Run: headless pygame with SDL's dummy video driver; simulated clock (each Clock.tick advances the game by its frame time, no real sleeping); random seed 0; keys injected as events and as key.get_pressed() state; mouse plan: one left click at the window centre at the start of phase 2, then a move to the lower-right quarter at the start of phase 3.
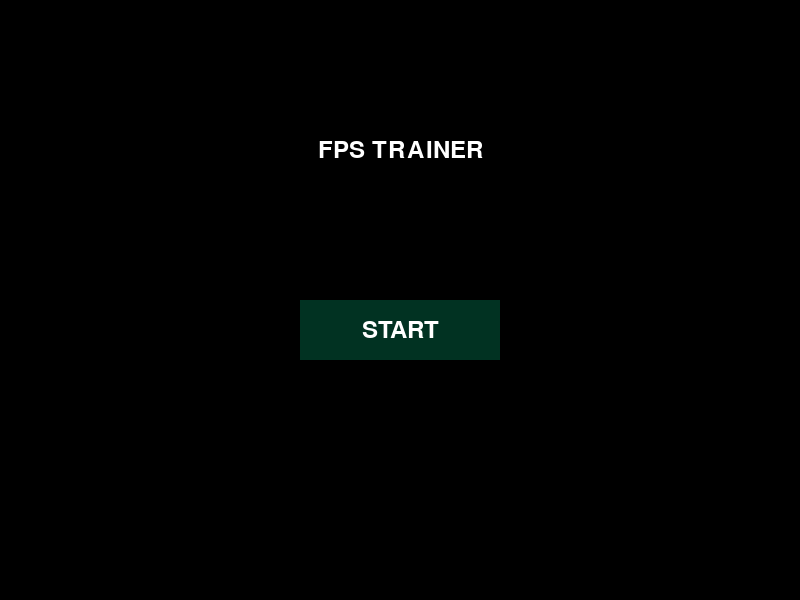
Frame 1 of 4 · flips 1–60 · no input
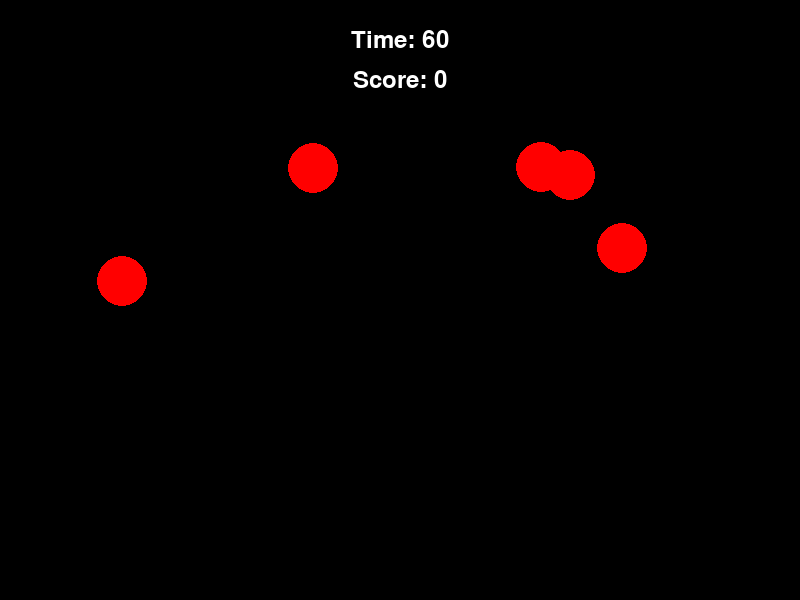
Frame 2 of 4 · flips 61–180 · clicked the window centre · tapped SPACE, RETURN · held RIGHT (→), D
Frame 3 of 4 · flips 181–300 · moved the mouse to the lower-right quarter · held DOWN (↓), S · screen unchanged from frame 2, image omitted
Frame 4 of 4 · flips 301–420 · held LEFT (←), A, UP (↑), W · screen unchanged from frame 3, image omitted

The pygame program that drew these frames:

import pygame
import random
import time

pygame.init()

SCREEN_WIDTH = 800
SCREEN_HEIGHT = 600
SCREEN = pygame.display.set_mode((SCREEN_WIDTH, SCREEN_HEIGHT))
pygame.display.set_caption("Aim Trainer")

TARGET_RADIUS = 25
TARGET_COUNT = 5
RED = (255, 0, 0)
WHITE = (255, 255, 255)
BLACK = (0, 0, 0)
GREEN = (1, 50, 34)
FONT = pygame.font.SysFont("Arial", 36)

MENU = "menu"
PLAYING = "playing"
END = "end"
state = MENU

GAME_TIME = 60

def spawn_targets(n):
    targets = []
    for _ in range(n):
        x = random.randint(TARGET_RADIUS, SCREEN_WIDTH - TARGET_RADIUS)
        y = random.randint(TARGET_RADIUS, SCREEN_HEIGHT - TARGET_RADIUS)
        rect = pygame.Rect(x - TARGET_RADIUS, y - TARGET_RADIUS, TARGET_RADIUS * 2, TARGET_RADIUS * 2)
        targets.append(rect)

    return targets

def draw_targets(targets):
    for t in targets:
        pygame.draw.circle(SCREEN, RED, t.center, TARGET_RADIUS)

def draw_text(text, y, color=WHITE):
    label = FONT.render(text, True, color)
    rect = label.get_rect(center = (SCREEN_WIDTH//2, y))
    SCREEN.blit(label, rect)

def draw_button(text, rect, color):
    pygame.draw.rect(SCREEN, color, rect)
    label = FONT.render(text, True, WHITE)
    label_rect = label.get_rect(center = rect.center)
    SCREEN.blit(label, label_rect)

start_button = pygame.Rect(SCREEN_WIDTH//2 - 100, 300, 200, 60)
replay_button = pygame.Rect(SCREEN_WIDTH//2 - 100, 350, 200, 60)

start_time = 0
score = 0
targets = spawn_targets(TARGET_COUNT)

running = True
while running:

    SCREEN.fill((0, 0, 0))
    for event in pygame.event.get():
        if event.type == pygame.QUIT:
            running = False
        
        if state == MENU:
            if event.type == pygame.MOUSEBUTTONDOWN and event.button == 1:
                if start_button.collidepoint(event.pos):
                    state = PLAYING
                    score = 0
                    targets = spawn_targets(TARGET_COUNT)
                    start_time = time.time()

        elif state == PLAYING:
            if event.type == pygame.MOUSEBUTTONDOWN and event.button == 1:
                mouse_pos = event.pos
                clicked = None

                for t in targets:
                    dx = mouse_pos[0] - t.centerx
                    dy = mouse_pos[1] - t.centery
                    if dx * dx + dy * dy <= TARGET_RADIUS * TARGET_RADIUS:
                        clicked = t
                        break

                if clicked:
                    targets.remove(clicked)
                    score += 1

                    if len(targets) == 0:
                       targets = spawn_targets(TARGET_COUNT)
        elif state == END:
            if event.type == pygame.MOUSEBUTTONDOWN and event.button == 1:
                if replay_button.collidepoint(event.pos):
                    state = PLAYING
                    score = 0
                    targets = spawn_targets(TARGET_COUNT)
                    start_time = time.time()

    if state == MENU:
        draw_text("FPS TRAINER", 150)
        draw_button("START", start_button, GREEN)

    elif state == PLAYING:
        elapsed = time.time() - start_time
        time_left = max(0, GAME_TIME - int(elapsed))
        if time_left == 0:
            state = END

        draw_text(f"Time: {time_left}", 40)
        draw_text(f"Score: {score}", 80)

        draw_targets(targets)

    elif state == END:
        draw_text("Time's Up!", 150)
        draw_text(f"Final Score: {score}", 230)
        draw_button("Replay?", replay_button, RED)
    
    pygame.display.update()

pygame.quit()
        
